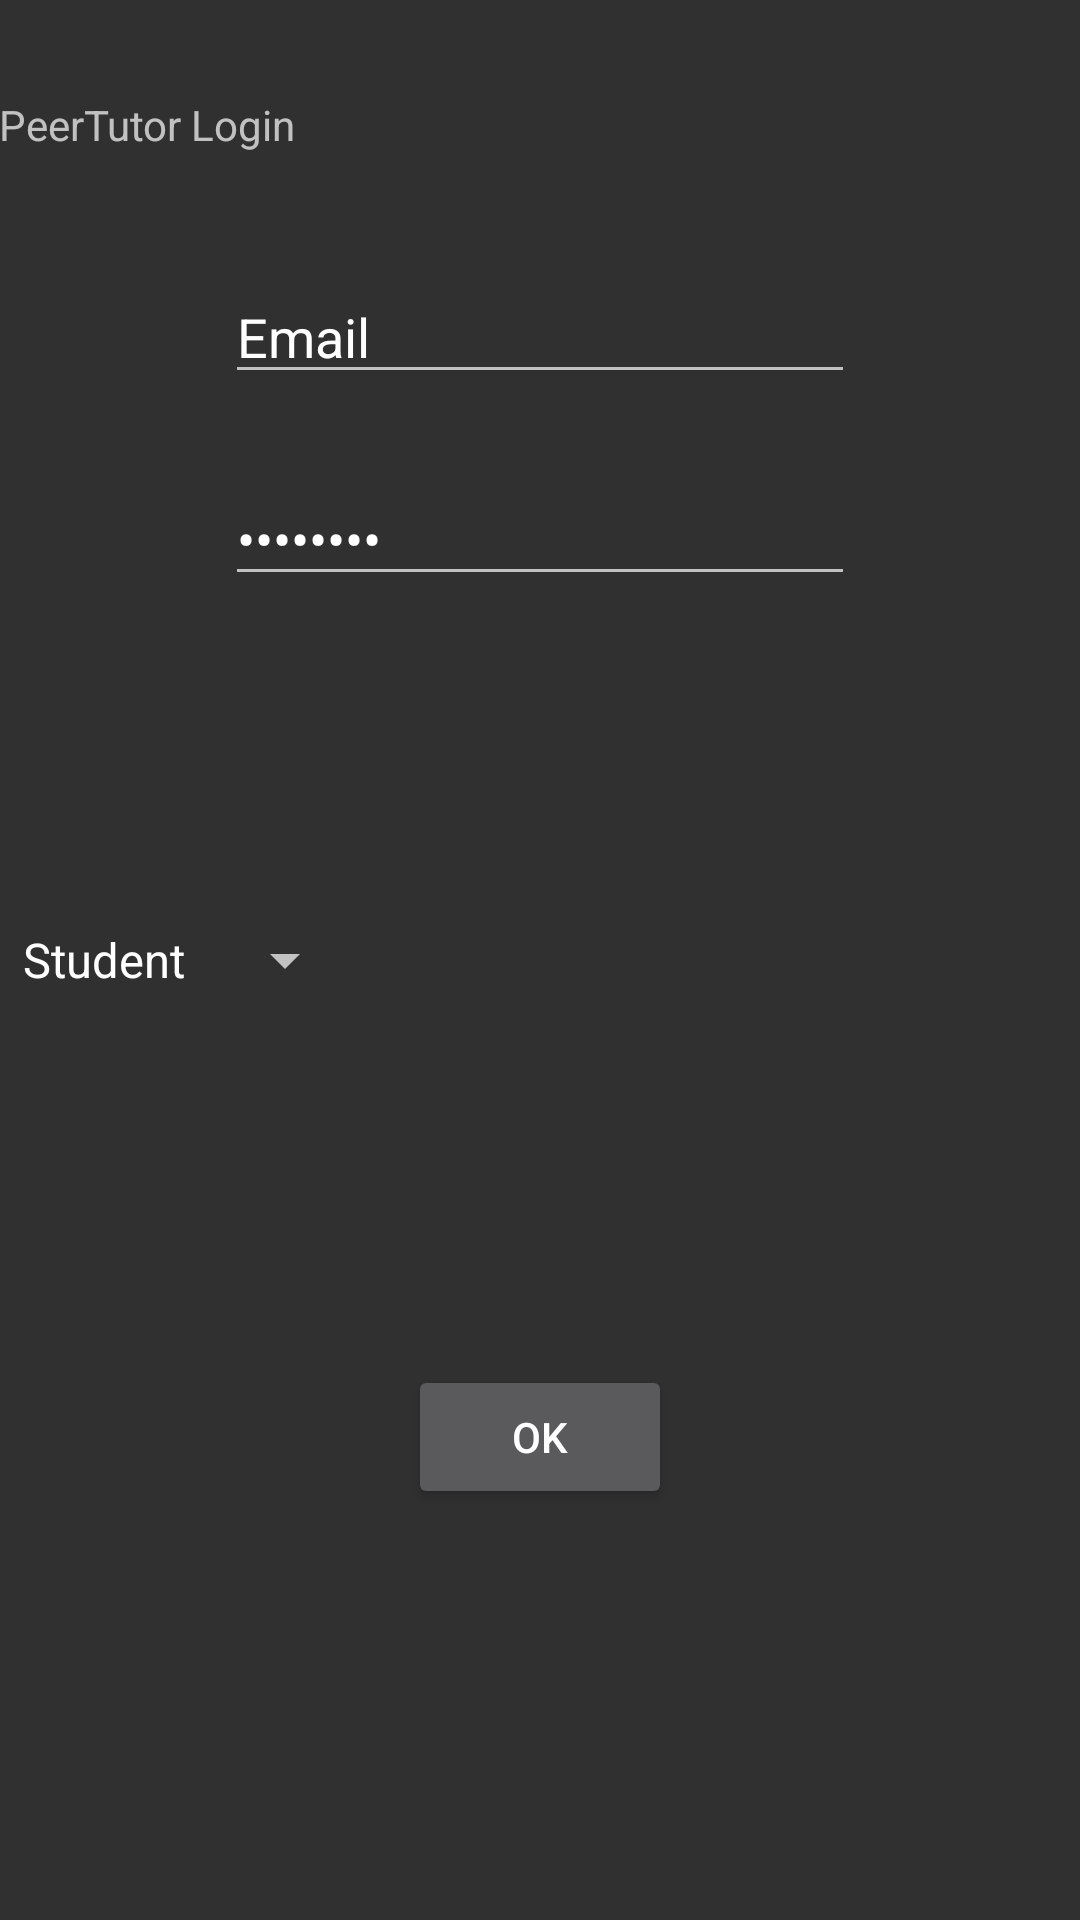

Produce the Android XML layout that renders to this screen, including the resource entries it uses.
<!-- AndroidManifest.xml: application theme Theme.AppCompat.NoActionBar -->
<!-- res/layout/content_login.xml -->
<?xml version="1.0" encoding="utf-8"?>
<RelativeLayout xmlns:android="http://schemas.android.com/apk/res/android"
    xmlns:tools="http://schemas.android.com/tools"
    xmlns:app="http://schemas.android.com/apk/res-auto" android:layout_width="match_parent"
    android:layout_height="match_parent" android:paddingLeft="@dimen/activity_horizontal_margin"
    android:paddingRight="@dimen/activity_horizontal_margin"
    android:paddingTop="@dimen/activity_vertical_margin"
    android:paddingBottom="@dimen/activity_vertical_margin"
    app:layout_behavior="@string/appbar_scrolling_view_behavior"
    tools:showIn="@layout/activity_login" tools:context="com.example.helloworld.tutorfinder.Login">

    <TextView
        android:layout_width="wrap_content"
        android:layout_height="wrap_content"
        android:text="PeerTutor Login"
        android:id="@+id/textView"
        android:layout_marginTop="32dp"
        android:layout_alignParentTop="true"
        android:layout_alignLeft="@+id/button"
        android:layout_alignStart="@+id/button" />

    <EditText
        android:layout_width="wrap_content"
        android:layout_height="wrap_content"
        android:inputType="textEmailAddress"
        android:ems="10"
        android:id="@+id/email"
        android:layout_marginTop="39dp"
        android:text="Email"
        android:layout_below="@+id/textView"
        android:layout_centerHorizontal="true" />

    <EditText
        android:layout_width="wrap_content"
        android:layout_height="wrap_content"
        android:inputType="textPassword"
        android:ems="10"
        android:id="@+id/password"
        android:layout_marginTop="26dp"
        android:text="Password"
        android:layout_below="@+id/email"
        android:layout_alignLeft="@+id/email"
        android:layout_alignStart="@+id/email" />

    <Button
        android:layout_width="wrap_content"
        android:layout_height="wrap_content"
        android:text="Ok"
        android:id="@+id/okaybutton"
        android:layout_alignParentBottom="true"
        android:layout_centerHorizontal="true"
        android:layout_marginBottom="137dp" />

    <Spinner
        android:layout_width="wrap_content"
        android:layout_height="wrap_content"
        android:id="@+id/spinner"
        android:layout_centerVertical="true"
        android:layout_alignLeft="@+id/editText2"
        android:layout_alignStart="@+id/editText2"
        android:layout_alignRight="@+id/editText2"
        android:layout_alignEnd="@+id/editText2"
        android:spinnerMode="dropdown"
        android:prompt="@string/spin"
        android:entries="@array/spinner"/>

</RelativeLayout>
<!-- res/layout/activity_login.xml (included above) -->
<?xml version="1.0" encoding="utf-8"?>
<android.support.design.widget.CoordinatorLayout
    xmlns:android="http://schemas.android.com/apk/res/android"
    xmlns:app="http://schemas.android.com/apk/res-auto"
    xmlns:tools="http://schemas.android.com/tools" android:layout_width="match_parent"
    android:layout_height="match_parent" android:fitsSystemWindows="true"
    tools:context="com.example.helloworld.tutorfinder.Login">

    <android.support.design.widget.AppBarLayout android:layout_height="wrap_content"
        android:layout_width="match_parent" android:theme="@style/AppBarOverlay">

        <android.support.v7.widget.Toolbar android:id="@+id/toolbar"
            android:layout_width="match_parent" android:layout_height="?attr/actionBarSize"
            android:background="?attr/colorPrimary" app:popupTheme="@style/PopupOverlay" />

    </android.support.design.widget.AppBarLayout>

    <include layout="@layout/content_login" />

    <android.support.design.widget.FloatingActionButton android:id="@+id/fab"
        android:layout_width="wrap_content" android:layout_height="wrap_content"
        android:layout_gravity="bottom|end" android:layout_margin="@dimen/fab_margin"
        android:src="@android:drawable/ic_dialog_email" />

</android.support.design.widget.CoordinatorLayout>
<!-- resources referenced by this layout -->
<resources>
  <string-array name="spinner">
          <item>Student</item>
          <item>Tutor</item>
      </string-array>
  <string name="spin">"Choose your type"</string>
</resources>
